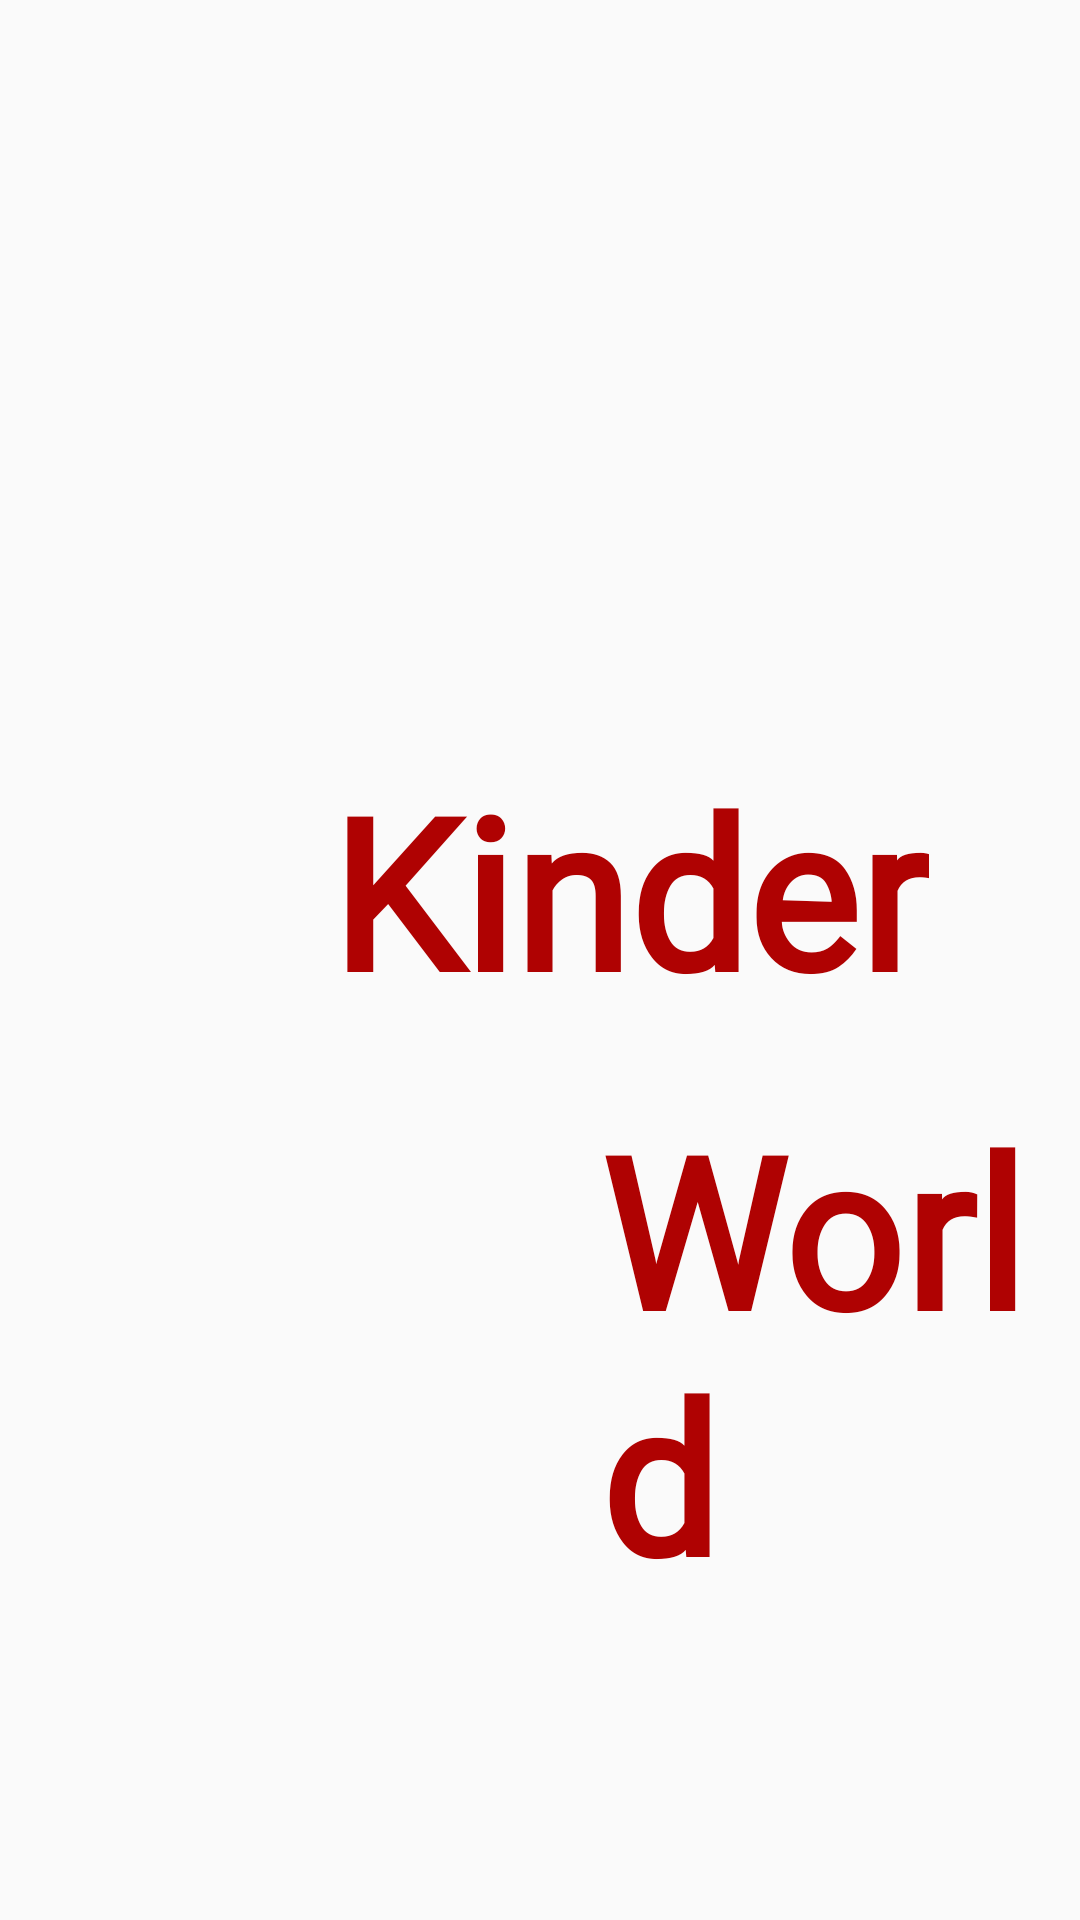

Reconstruct the res/layout file that produces this screen, plus the resources it refers to.
<!-- AndroidManifest.xml: application theme AppTheme -->
<!-- res/layout/activity_main.xml -->
<?xml version="1.0" encoding="utf-8"?>
<LinearLayout xmlns:android="http://schemas.android.com/apk/res/android"
    xmlns:app="http://schemas.android.com/apk/res-auto"
    xmlns:tools="http://schemas.android.com/tools"
    android:layout_width="match_parent"
    android:layout_height="match_parent"
    tools:context=".MainActivity"
    android:orientation="vertical"
    android:background="@drawable/home_bg3">

    <TextView
        android:layout_width="wrap_content"
        android:layout_height="wrap_content"
        android:fontFamily="@font/thebilliemonllydemosans"
        android:text="Kinder"
        android:textSize="70sp"
        android:layout_marginTop="250dp"
        android:layout_marginLeft="110dp"
        android:textColor="#AF0202"
        android:textStyle="bold"
        />

    <TextView
        android:layout_width="wrap_content"
        android:layout_height="wrap_content"
        android:fontFamily="@font/thebilliemonllydemosans"
        android:text="World"
        android:textSize="70sp"
        android:layout_marginTop="20dp"
        android:layout_marginLeft="200dp"
        android:textColor="#AF0202"
        android:textStyle="bold"
        />
</LinearLayout>
<!-- resources referenced by this layout -->
<resources>
  <style name="AppTheme" parent="Theme.AppCompat.Light.NoActionBar">
          
          <item name="colorPrimary">@color/colorPrimary</item>
          <item name="colorPrimaryDark">#61BEF8</item>
          <item name="colorAccent">@color/colorAccent</item>
      </style>
  <!-- not gathered from this repository: default colours our renderer supplied (Android Studio template values) -->
  <color name="colorPrimary">#FF6200EE</color>
  <color name="colorAccent">#FF03DAC5</color>
</resources>
